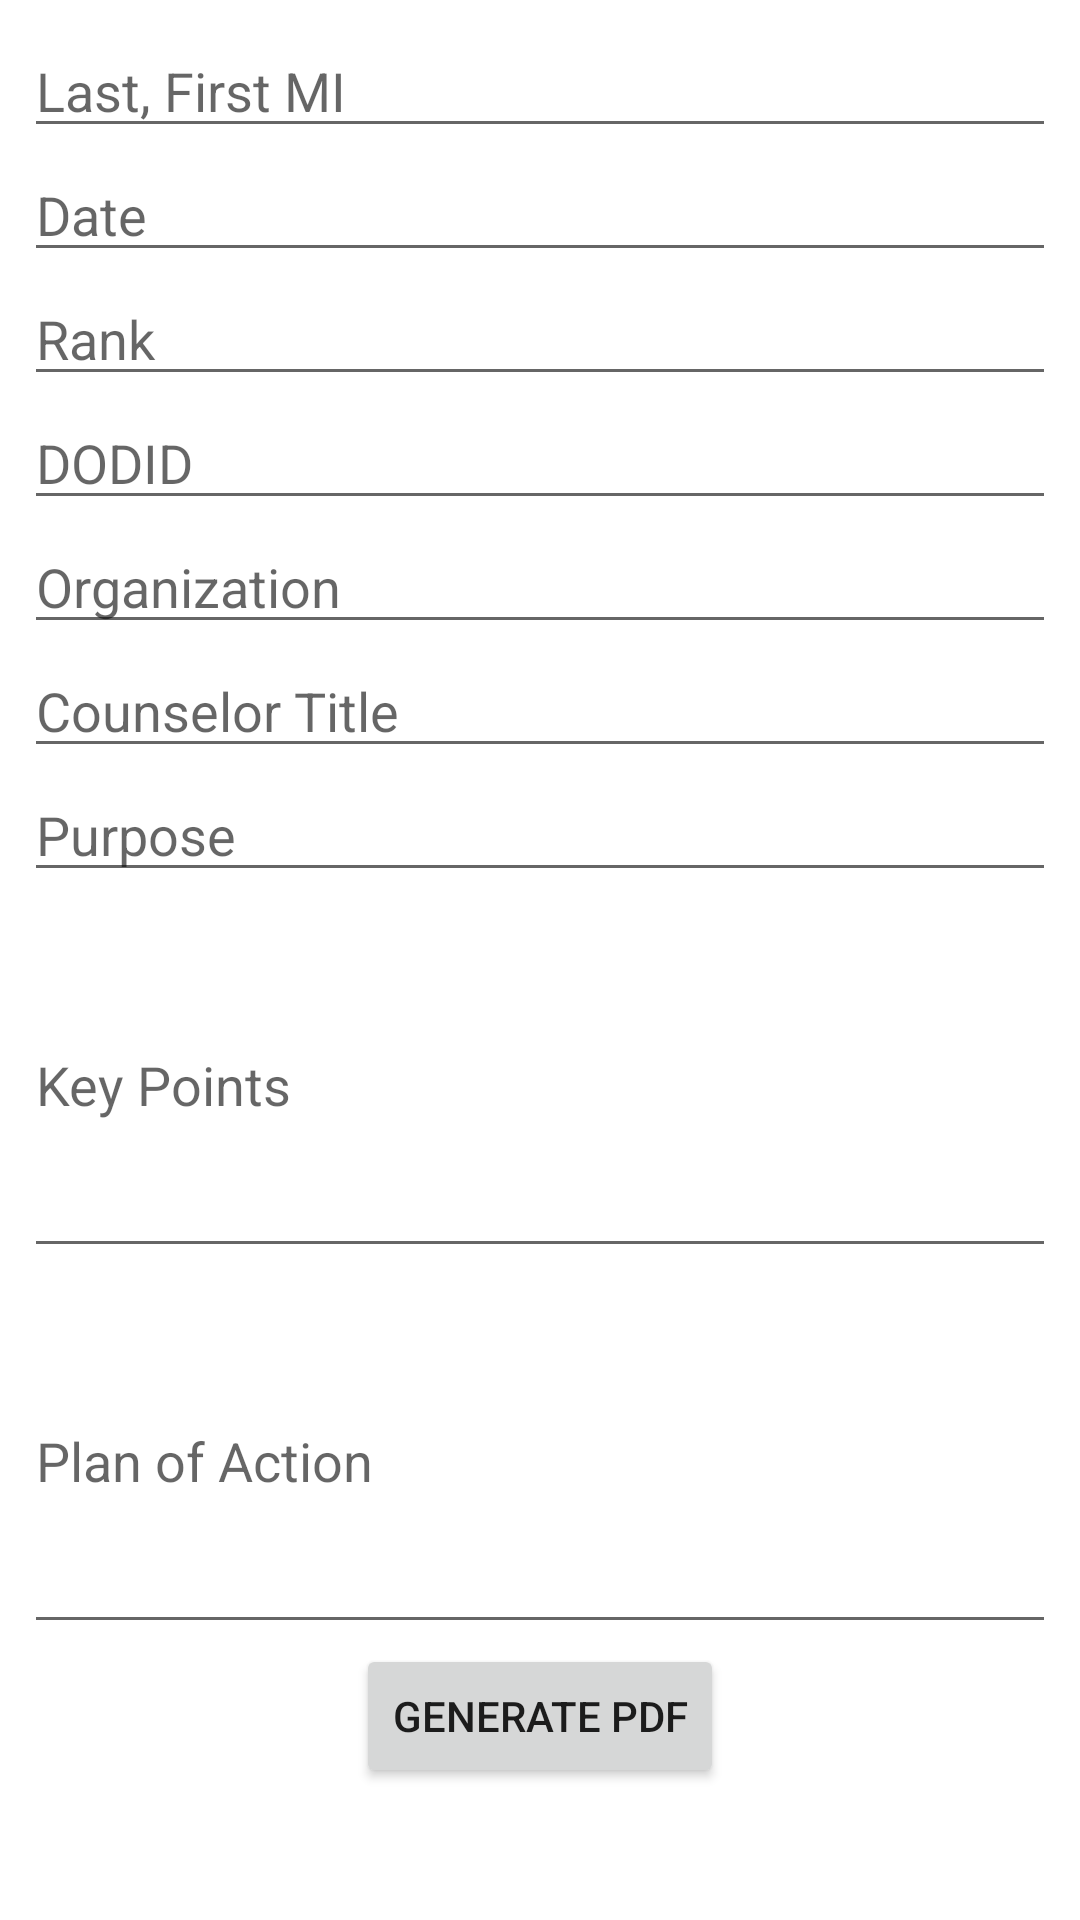

Write the Android layout XML for this screen, with the resource values it uses.
<!-- AndroidManifest.xml: application theme Theme.Pdfmill -->
<!-- res/layout/da_4856.xml -->
<LinearLayout xmlns:android="http://schemas.android.com/apk/res/android"
    android:layout_width="match_parent"
    android:layout_height="match_parent"
    android:orientation="vertical"
    android:padding="8dp">

    <EditText
        android:id="@+id/nameET"
        android:layout_width="match_parent"
        android:layout_height="wrap_content"
        android:hint="Last, First MI"
        android:inputType="textPersonName" />

    <EditText
        android:id="@+id/dateET"
        android:layout_width="match_parent"
        android:layout_height="wrap_content"
        android:hint="Date"
        android:inputType="date" />

    <EditText
        android:id="@+id/rankET"
        android:layout_width="match_parent"
        android:layout_height="wrap_content"
        android:hint="Rank"
        android:inputType="text" />

    <EditText
        android:id="@+id/dodIdET"
        android:layout_width="match_parent"
        android:layout_height="wrap_content"
        android:hint="DODID"
        android:inputType="number" />

    <EditText
        android:id="@+id/organizationET"
        android:layout_width="match_parent"
        android:layout_height="wrap_content"
        android:hint="Organization"
        android:inputType="text" />

    <EditText
        android:id="@+id/counselorTitleET"
        android:layout_width="match_parent"
        android:layout_height="wrap_content"
        android:hint="Counselor Title"
        android:inputType="text" />

    <EditText
        android:id="@+id/purposeET"
        android:layout_width="match_parent"
        android:layout_height="wrap_content"
        android:hint="Purpose"
        android:inputType="text" />

    <EditText
        android:id="@+id/keyPointsET"
        android:layout_width="match_parent"
        android:layout_height="wrap_content"
        android:hint="Key Points"
        android:inputType="textMultiLine"
        android:minLines="5" />

    <EditText
        android:id="@+id/planOfActionET"
        android:layout_width="match_parent"
        android:layout_height="wrap_content"
        android:hint="Plan of Action"
        android:inputType="textMultiLine"
        android:minLines="5" />

    <Button
        android:id="@+id/generateButton"
        android:layout_width="wrap_content"
        android:layout_height="wrap_content"
        android:layout_gravity="center"
        android:text="Generate PDF" />
</LinearLayout>
<!-- resources referenced by this layout -->
<resources>
  <style name="Theme.Pdfmill" parent="Theme.MaterialComponents.DayNight.DarkActionBar">
          
          <item name="colorPrimary">#939EDD</item>
          <item name="colorPrimaryVariant">#683F51B5</item>
          <item name="colorOnPrimary">@color/black</item>
          
          <item name="colorSecondary">@color/teal_200</item>
          <item name="colorSecondaryVariant">@color/teal_700</item>
          <item name="colorOnSecondary">@color/black</item>
          
          <item name="android:statusBarColor">?attr/colorPrimaryVariant</item>
          
      </style>
  <!-- not gathered from this repository: default colours our renderer supplied (Android Studio template values) -->
  <color name="teal_200">#FF03DAC5</color>
  <color name="teal_700">#FF018786</color>
  <color name="black">#FF000000</color>
</resources>
